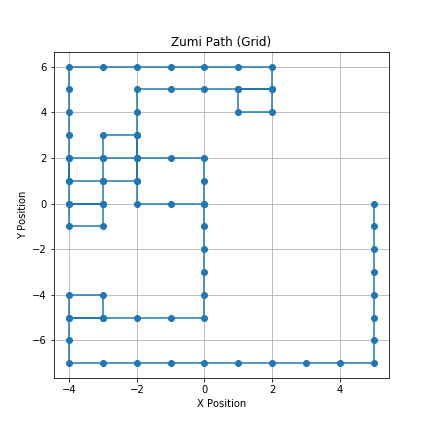

The file beside this chart, header and first rows:
X, Y, Cumulative_Manhattan_Distance
-1, 0, 1
-2, 0, 2
-2, 1, 3
-2, 2, 4
-2, 3, 5
-2, 4, 6
-2, 5, 7
-1, 5, 8
0, 5, 9
1, 5, 10
2, 5, 11
2, 4, 12
1, 4, 13
1, 5, 14
2, 5, 15
2, 6, 16
1, 6, 17
0, 6, 18
-1, 6, 19
-2, 6, 20
-3, 6, 21
-4, 6, 22
-4, 5, 23
-4, 4, 24
-4, 3, 25
-4, 2, 26
-4, 1, 27
-3, 1, 28
-3, 2, 29
-3, 3, 30
-2, 3, 31
-2, 2, 32
-2, 1, 33
-3, 1, 34
-3, 0, 35
-4, 0, 36
-4, -1, 37
-3, -1, 38
-3, 0, 39
-4, 0, 40
-4, 1, 41
-4, 2, 42
-3, 2, 43
-2, 2, 44
-1, 2, 45
0, 2, 46
0, 1, 47
0, 0, 48
0, -1, 49
0, -2, 50
0, -3, 51
0, -4, 52
0, -5, 53
-1, -5, 54
-2, -5, 55
-3, -5, 56
-4, -5, 57
-4, -4, 58
-3, -4, 59
-3, -5, 60
... 19 more rows
